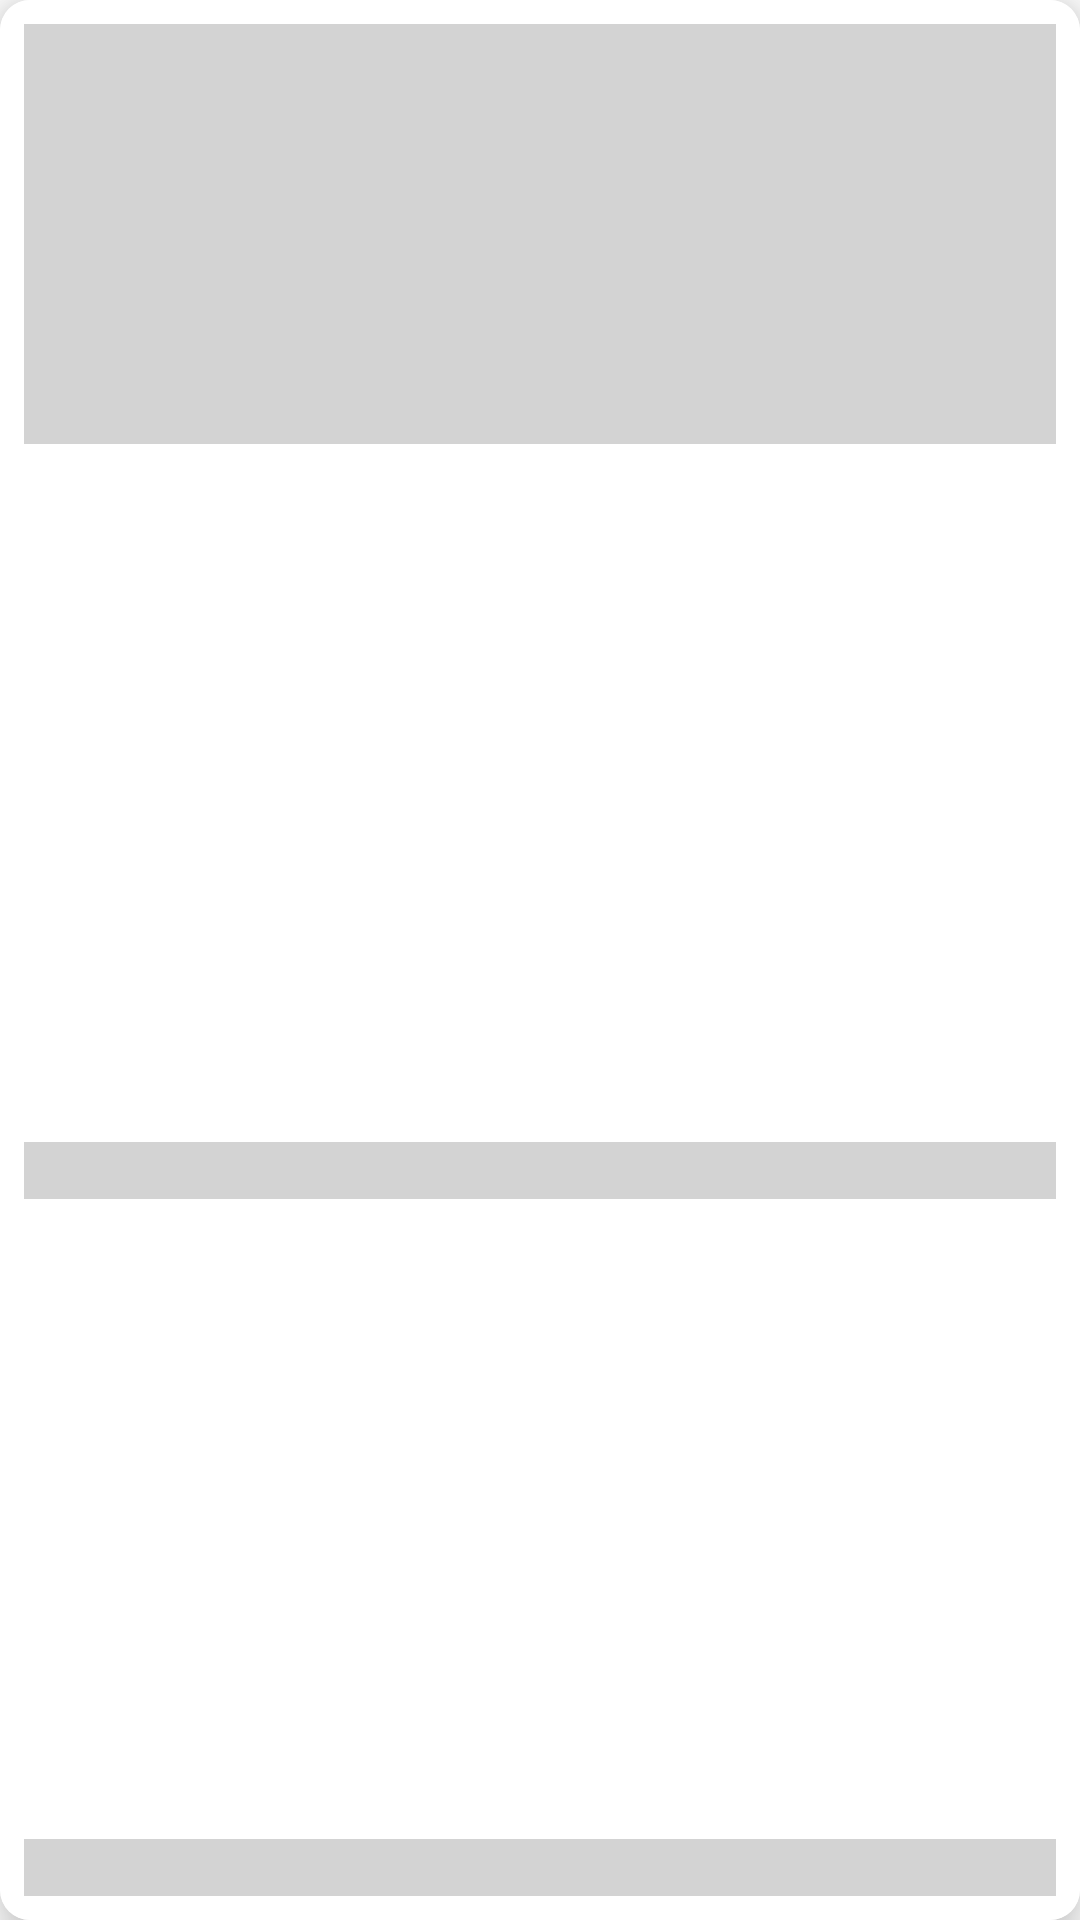

Layout XML and referenced resources for this Android screen:
<!-- AndroidManifest.xml: application theme Theme.DoceGelato -->
<!-- res/layout/shimmer_chucknorris_fact.xml -->
<?xml version="1.0" encoding="utf-8"?>
<com.google.android.material.card.MaterialCardView xmlns:android="http://schemas.android.com/apk/res/android"
    xmlns:app="http://schemas.android.com/apk/res-auto"
    android:layout_width="150dp"
    android:layout_height="220dp"
    app:cardElevation="10dp"
    app:cardCornerRadius="10dp">

    <androidx.constraintlayout.widget.ConstraintLayout
        android:layout_width="match_parent"
        android:padding="8dp"
        android:layout_height="match_parent"
        android:background="@color/white"
        >

        <ImageView
            android:id="@+id/chipCategories"
            android:layout_width="match_parent"
            android:layout_height="140dp"
            app:layout_constraintTop_toTopOf="parent"
            app:layout_constraintStart_toStartOf="parent"
            android:background="@color/gray_light"
            android:contentDescription="shimmer" />
        <TextView
            android:id="@+id/tVfunFact1"
            android:layout_width="match_parent"
            android:layout_height="wrap_content"
            android:background="@color/gray_light"
            app:layout_constraintBottom_toBottomOf="parent"
            app:layout_constraintStart_toStartOf="parent"
            android:justificationMode="inter_word"
            app:layout_constraintTop_toBottomOf="@id/chipCategories"
            />
        <TextView
            android:id="@+id/tVfunFact"
            android:layout_width="match_parent"
            android:layout_height="wrap_content"
            android:background="@color/gray_light"
            app:layout_constraintBottom_toBottomOf="parent"
            app:layout_constraintStart_toStartOf="parent"
            android:justificationMode="inter_word"
            />
   </androidx.constraintlayout.widget.ConstraintLayout>


</com.google.android.material.card.MaterialCardView>
<!-- resources referenced by this layout -->
<resources>
  <color name="gray_light">#D3D3D3</color>
  <color name="white">#FFFFFFFF</color>
  <style name="Theme.DoceGelato" parent="Theme.MaterialComponents.Light.NoActionBar">
          
          <item name="colorPrimary">@color/white</item>
          <item name="colorPrimaryVariant">@color/white</item>
          <item name="colorOnPrimary">@color/black</item>
          
          <item name="colorSecondary">@color/red</item>
          <item name="colorSecondaryVariant">@color/light_red</item>
          <item name="colorAccent">@color/green_shopper</item>
          <item name="colorOnSecondary">@color/white</item>
          <item name="android:statusBarColor">@android:color/transparent</item>
          
      </style>
  <color name="black">#FF000000</color>
  <color name="red">#F44336</color>
  <color name="light_red">#FF7C72</color>
  <color name="green_shopper">#2da679</color>
</resources>
